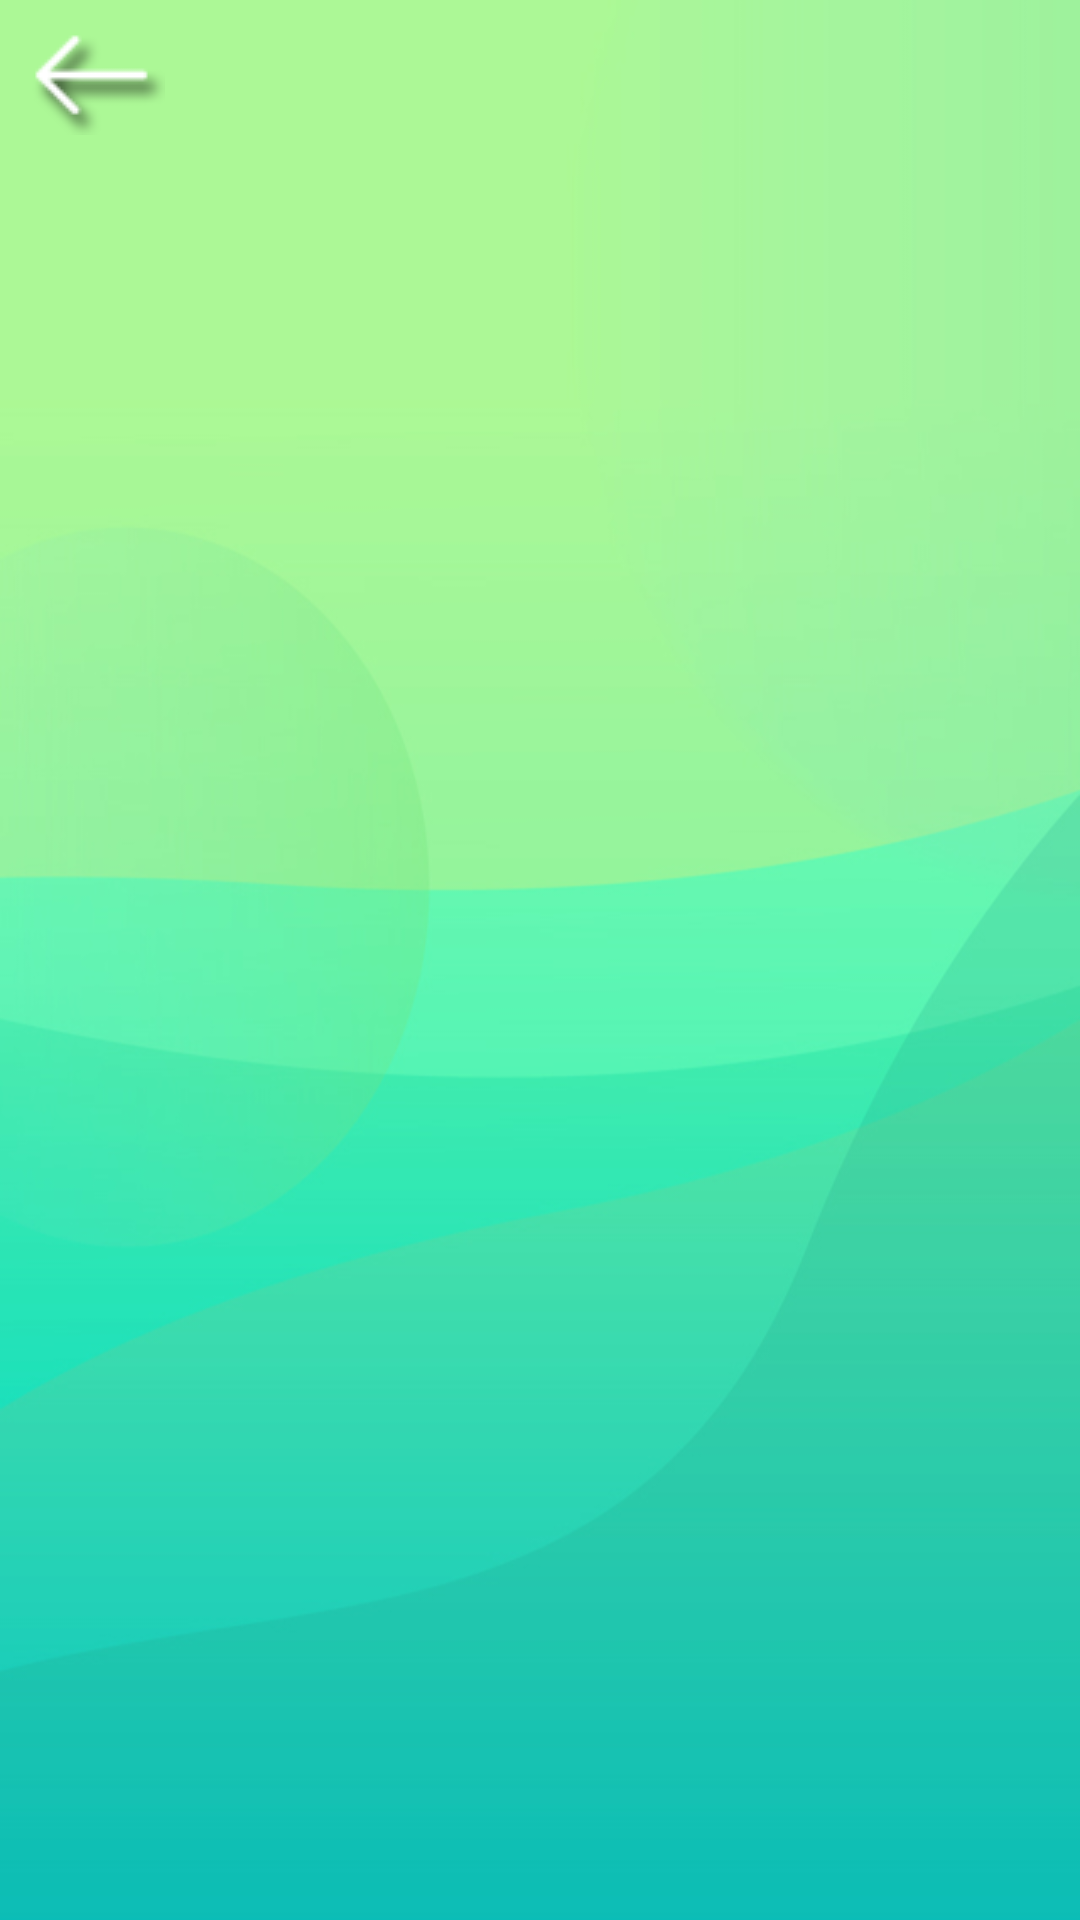

Write the Android layout XML for this screen, with the resource values it uses.
<!-- AndroidManifest.xml: application theme AppTheme -->
<!-- res/layout/activity_more_apps.xml -->
<?xml version="1.0" encoding="utf-8"?>
<RelativeLayout xmlns:android="http://schemas.android.com/apk/res/android"
    xmlns:app="http://schemas.android.com/apk/res-auto"
    xmlns:tools="http://schemas.android.com/tools"
    android:layout_width="match_parent"
    android:layout_height="match_parent"
    android:background="@drawable/background"
    tools:context=".activity.MoreAppsActivity">

    <ImageView
        android:layout_width="wrap_content"
        android:layout_height="wrap_content"
        android:id="@+id/backbtn"
        android:background="@drawable/backarrowshade"
        android:layout_margin="5dp"/>


    <androidx.recyclerview.widget.RecyclerView
        android:id="@+id/recyclerMoreApps"
        android:layout_width="match_parent"
        android:layout_height="wrap_content"
        android:layout_marginTop="60dp"/>


</RelativeLayout>
<!-- resources referenced by this layout -->
<resources>
  <!-- drawable backarrowshade: png bitmap (drawable, 4085 bytes) -->
  <!-- drawable background: jpg bitmap (drawable, 103673 bytes) -->
  <style name="AppTheme" parent="Theme.AppCompat.Light.NoActionBar">
          
          <item name="colorPrimary">@color/colorPrimary</item>
          <item name="colorPrimaryDark">@color/colorPrimaryDark</item>
          <item name="colorAccent">@color/colorAccent</item>
      </style>
  <color name="colorPrimary">#4AACA1</color>
  <color name="colorPrimaryDark">#00574B</color>
  <color name="colorAccent">#D81B60</color>
</resources>
